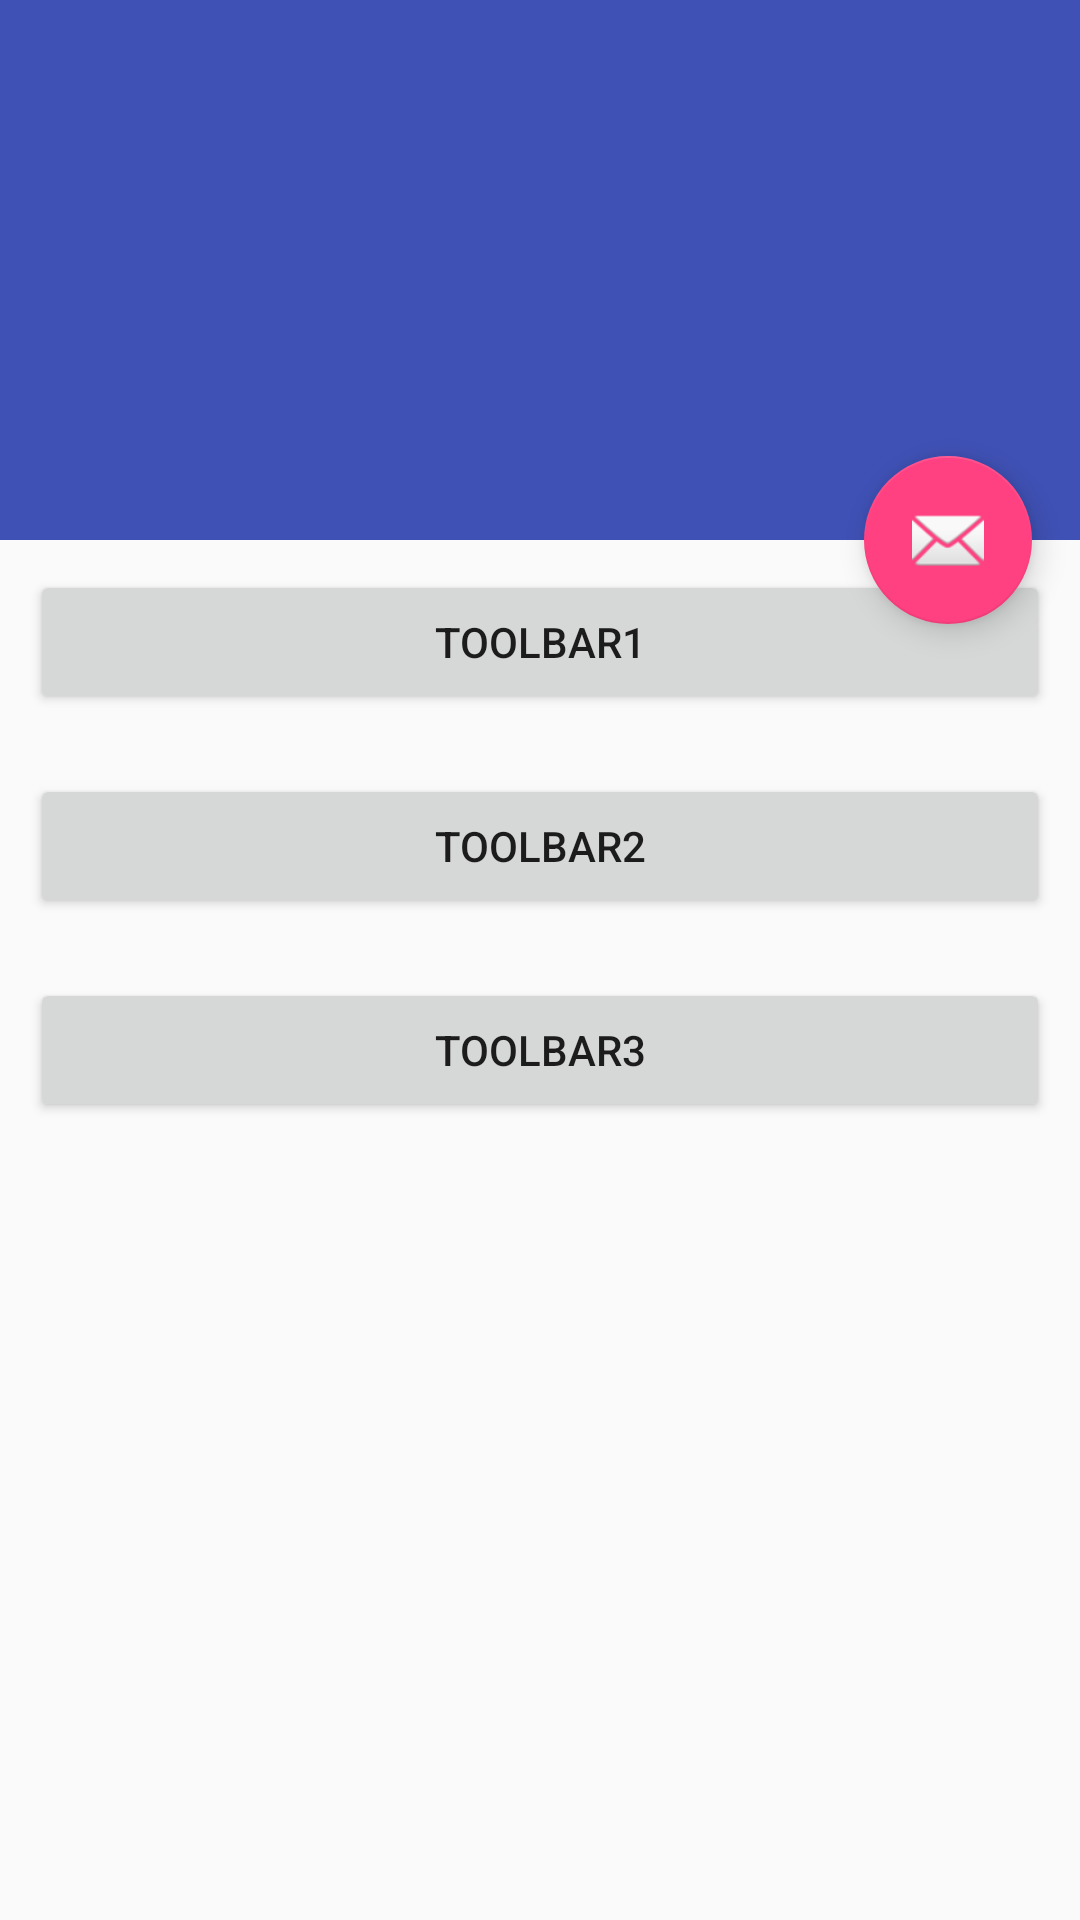

Here is an Android app screen rendered from its layout file. Give the layout XML and the strings, colors and styles it references.
<!-- AndroidManifest.xml: activity theme AppTheme.NoActionBar -->
<!-- res/layout/activity_tool_bar.xml -->
<?xml version="1.0" encoding="utf-8"?>
<android.support.design.widget.CoordinatorLayout xmlns:android="http://schemas.android.com/apk/res/android"
    xmlns:app="http://schemas.android.com/apk/res-auto"
    xmlns:tools="http://schemas.android.com/tools"
    android:layout_width="match_parent"
    android:layout_height="match_parent"
    android:fitsSystemWindows="true"
    tools:context="com.yangkai.androiduikj.toolBar.ToolBarActivity">

    <android.support.design.widget.AppBarLayout
        android:id="@+id/app_bar"
        android:layout_width="match_parent"
        android:layout_height="@dimen/app_bar_height"
        android:fitsSystemWindows="true"
        android:theme="@style/AppTheme.AppBarOverlay">

        <android.support.design.widget.CollapsingToolbarLayout
            android:id="@+id/toolbar_layout"
            android:layout_width="match_parent"
            android:layout_height="match_parent"
            android:fitsSystemWindows="true"
            app:contentScrim="?attr/colorPrimary"
            app:layout_scrollFlags="scroll|exitUntilCollapsed">

            <android.support.v7.widget.Toolbar
                android:id="@+id/toolbar"
                android:layout_width="match_parent"
                android:layout_height="?attr/actionBarSize"
                app:layout_collapseMode="pin"
                app:popupTheme="@style/AppTheme.PopupOverlay" />

        </android.support.design.widget.CollapsingToolbarLayout>
    </android.support.design.widget.AppBarLayout>

    <include layout="@layout/content_tool_bar" />

    <android.support.design.widget.FloatingActionButton
        android:id="@+id/fab"
        android:layout_width="wrap_content"
        android:layout_height="wrap_content"
        android:layout_margin="@dimen/fab_margin"
        app:layout_anchor="@id/app_bar"
        app:layout_anchorGravity="bottom|end"
        app:srcCompat="@android:drawable/ic_dialog_email" />

</android.support.design.widget.CoordinatorLayout>
<!-- res/layout/content_tool_bar.xml (included above) -->
<?xml version="1.0" encoding="utf-8"?>
<android.support.v4.widget.NestedScrollView xmlns:android="http://schemas.android.com/apk/res/android"
    xmlns:app="http://schemas.android.com/apk/res-auto"
    xmlns:tools="http://schemas.android.com/tools"
    android:layout_width="match_parent"
    android:layout_height="match_parent"
    app:layout_behavior="@string/appbar_scrolling_view_behavior"
    tools:context="com.yangkai.androiduikj.toolBar.ToolBarActivity"
    tools:showIn="@layout/activity_tool_bar">

    <LinearLayout
        android:layout_width="match_parent"
        android:layout_height="wrap_content"
        android:orientation="vertical">

        <Button
            android:id="@+id/tb_btn1"
            android:layout_width="match_parent"
            android:layout_height="wrap_content"
            android:layout_margin="@dimen/app_layout_margin_10dp"
            android:text="ToolBar1"/>

        <Button
            android:id="@+id/tb_btn2"
            android:layout_width="match_parent"
            android:layout_height="wrap_content"
            android:layout_margin="@dimen/app_layout_margin_10dp"
            android:text="ToolBar2"/>

        <Button
            android:id="@+id/tb_btn3"
            android:layout_width="match_parent"
            android:layout_height="wrap_content"
            android:layout_margin="@dimen/app_layout_margin_10dp"
            android:text="ToolBar3"/>

    </LinearLayout>


</android.support.v4.widget.NestedScrollView>
<!-- resources referenced by this layout -->
<resources>
  <dimen name="app_bar_height">180dp</dimen>
  <dimen name="app_layout_margin_10dp">10.0dip</dimen>
  <dimen name="fab_margin">16dp</dimen>
  <style name="AppTheme.AppBarOverlay" parent="ThemeOverlay.AppCompat.Dark.ActionBar" />
  <style name="AppTheme.PopupOverlay" parent="ThemeOverlay.AppCompat.Light" />
  <style name="AppTheme.NoActionBar">
          <item name="windowActionBar">false</item>
          <item name="windowNoTitle">true</item>
      </style>
</resources>
